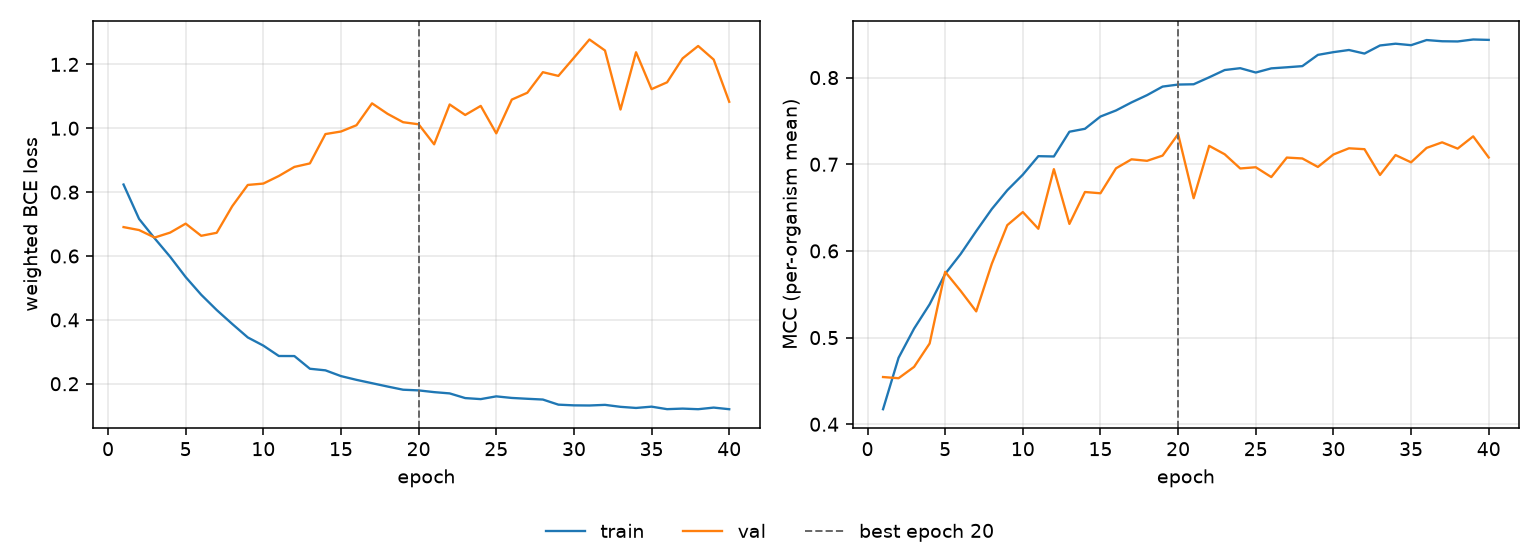

The file beside this chart, header and first rows:
epoch, tr_loss, vl_loss, tr_mcc, vl_mcc, is_best
1, 0.8238, 0.6905, 0.4174, 0.4545, False
2, 0.7162, 0.6813, 0.4767, 0.4531, False
3, 0.6555, 0.6578, 0.5104, 0.4662, False
4, 0.5977, 0.6733, 0.5384, 0.4932, False
5, 0.5341, 0.7014, 0.5735, 0.5759, False
6, 0.4787, 0.6633, 0.5965, 0.5538, False
7, 0.4308, 0.6727, 0.6229, 0.5302, False
8, 0.3871, 0.756, 0.6483, 0.585, False
9, 0.345, 0.8225, 0.67, 0.6297, False
10, 0.3195, 0.8268, 0.688, 0.6449, False
11, 0.2869, 0.8506, 0.7093, 0.6256, False
12, 0.2867, 0.879, 0.709, 0.6944, False
13, 0.247, 0.8899, 0.7375, 0.6312, False
14, 0.242, 0.9818, 0.7409, 0.668, False
15, 0.2239, 0.9898, 0.7551, 0.6665, False
16, 0.2122, 1.01, 0.7621, 0.6953, False
17, 0.2017, 1.078, 0.7714, 0.7057, False
18, 0.1913, 1.045, 0.7798, 0.704, False
19, 0.1813, 1.019, 0.7896, 0.71, False
20, 0.1792, 1.012, 0.792, 0.7348, True
21, 0.1737, 0.9497, 0.7923, 0.6608, False
22, 0.1698, 1.075, 0.8003, 0.7213, False
23, 0.1551, 1.042, 0.8087, 0.7115, False
24, 0.1519, 1.07, 0.8109, 0.6951, False
25, 0.1605, 0.9841, 0.8059, 0.6966, False
26, 0.1555, 1.09, 0.8107, 0.6852, False
27, 0.1529, 1.111, 0.8119, 0.7077, False
28, 0.1505, 1.176, 0.8132, 0.7067, False
29, 0.1345, 1.164, 0.8262, 0.6969, False
30, 0.1323, 1.221, 0.8294, 0.7113, False
31, 0.1319, 1.278, 0.8319, 0.7184, False
32, 0.1339, 1.244, 0.8277, 0.7174, False
33, 0.1277, 1.059, 0.8371, 0.6877, False
34, 0.1242, 1.238, 0.8391, 0.7106, False
35, 0.1282, 1.123, 0.8374, 0.7022, False
36, 0.1204, 1.144, 0.8433, 0.7189, False
37, 0.1222, 1.219, 0.8419, 0.7253, False
38, 0.1203, 1.258, 0.8417, 0.7181, False
39, 0.1253, 1.215, 0.844, 0.7322, False
40, 0.1203, 1.083, 0.8435, 0.7078, False
